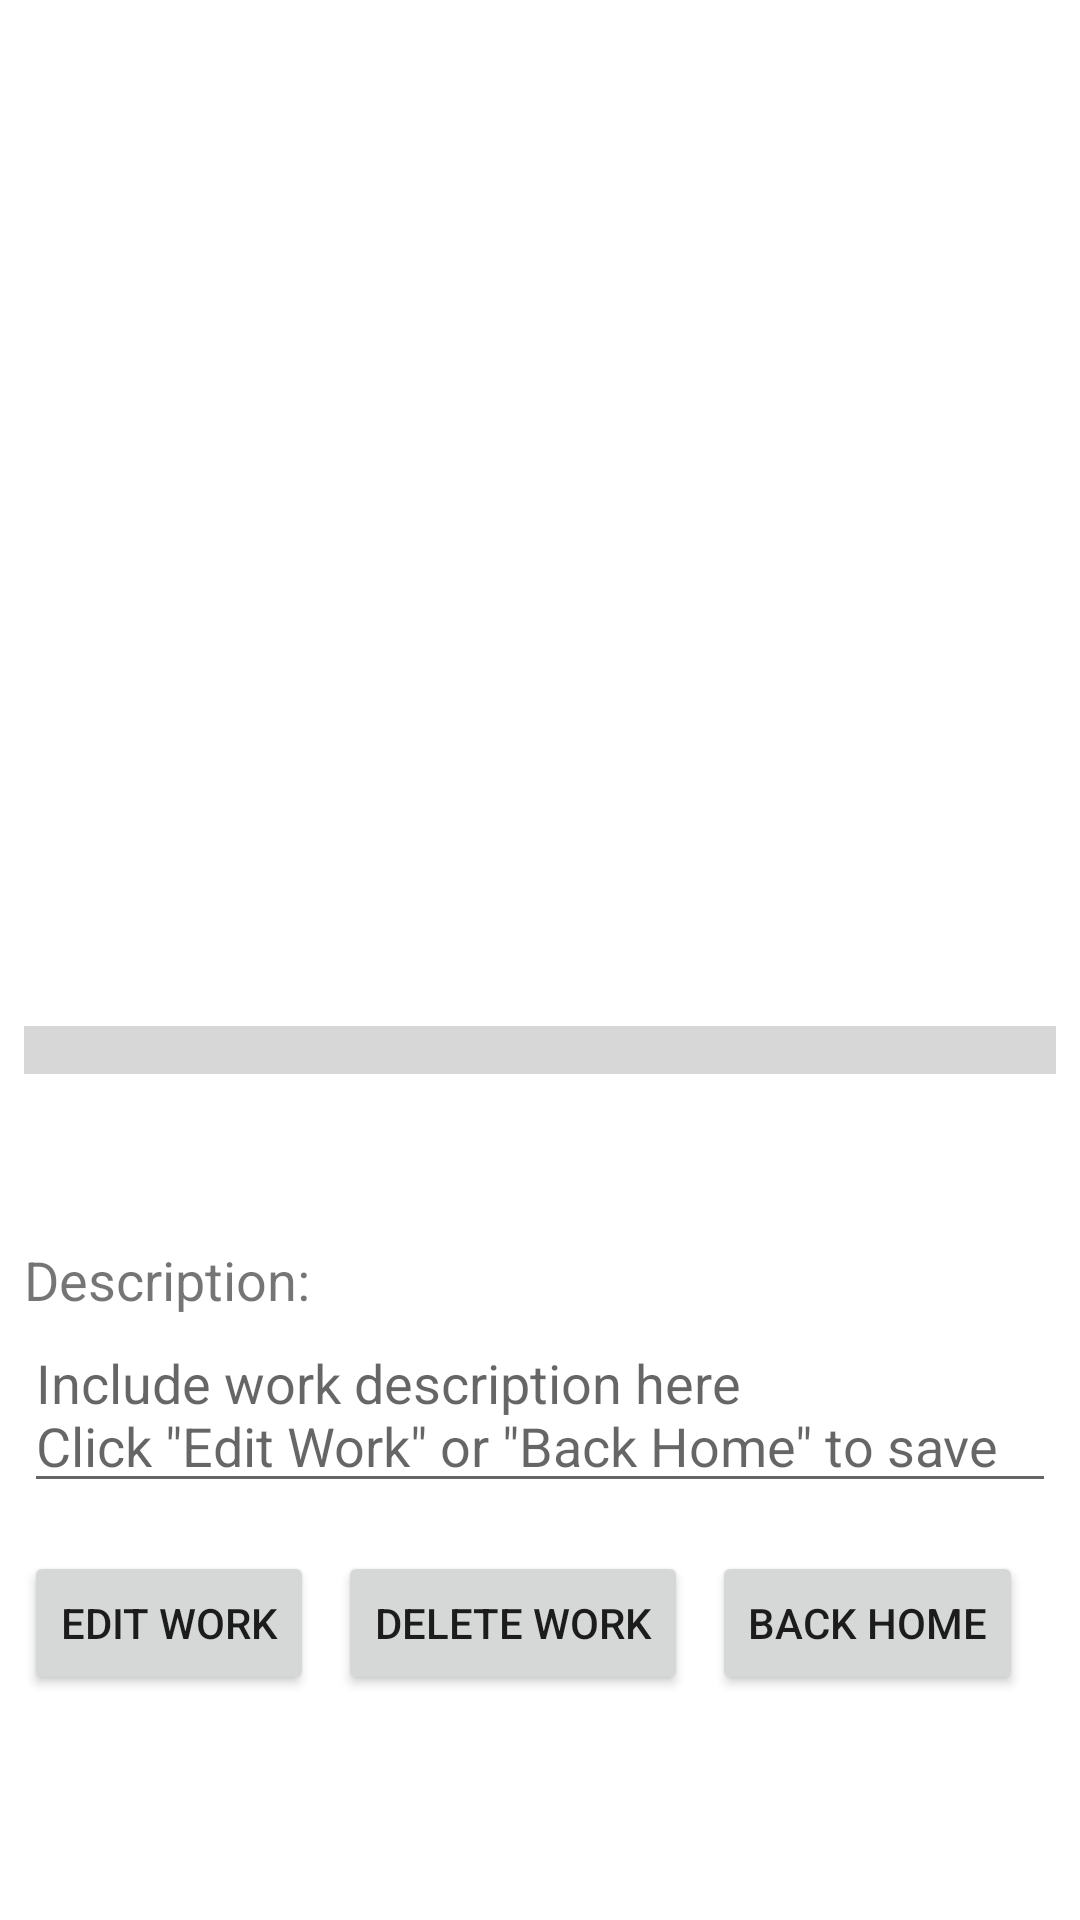

Reconstruct the res/layout file that produces this screen, plus the resources it refers to.
<!-- AndroidManifest.xml: application theme Theme.PlaNET -->
<!-- res/layout/activity_work_detail.xml -->
<?xml version="1.0" encoding="utf-8"?>
<RelativeLayout xmlns:android="http://schemas.android.com/apk/res/android"
    xmlns:tools="http://schemas.android.com/tools"
    android:layout_width="match_parent"
    android:layout_height="match_parent"
    android:background="?attr/colorOnPrimary"
    tools:context="edu.cuhk.csci3310.planet.WorkDetailActivity">

    <ImageView
        android:id="@+id/work_image"
        android:layout_width="wrap_content"
        android:layout_height="192dp"
        android:layout_alignParentStart="true"
        android:layout_alignParentTop="true"
        android:layout_alignParentEnd="true"
        android:layout_marginTop="0dp"
        android:gravity="center_horizontal" />

    <TextView
        android:id="@+id/work_name"
        android:layout_width="wrap_content"
        android:layout_height="wrap_content"
        android:layout_below="@+id/work_image"
        android:layout_alignParentStart="true"
        android:layout_marginStart="8dp"
        android:layout_marginTop="16dp"
        android:text=""
        android:textSize="@dimen/title" />

    <TextView
        android:id="@+id/work_ddl"
        android:layout_width="wrap_content"
        android:layout_height="wrap_content"
        android:layout_below="@+id/work_name"
        android:layout_alignParentStart="true"
        android:layout_marginStart="8dp"
        android:layout_marginTop="16dp"
        android:text=""
        android:textSize="@dimen/subtitle" />

    <TextView
        android:id="@+id/work_progress_text"
        android:layout_width="wrap_content"
        android:layout_height="wrap_content"
        android:layout_below="@+id/work_ddl"
        android:layout_alignParentStart="true"
        android:layout_marginStart="8dp"
        android:layout_marginTop="16dp"
        android:text=""
        android:textSize="@dimen/subtitle" />

    <TextView
        android:id="@+id/work_importance"
        android:layout_width="wrap_content"
        android:layout_height="wrap_content"
        android:layout_alignTop="@+id/work_progress_text"
        android:layout_alignParentEnd="true"
        android:layout_marginTop="0dp"
        android:layout_marginEnd="16dp"
        android:text=""
        android:textSize="@dimen/subtitle" />

    <ProgressBar
        android:id="@+id/work_progress_bar"
        style="?android:attr/progressBarStyleHorizontal"
        android:layout_width="wrap_content"
        android:layout_height="wrap_content"
        android:layout_below="@+id/work_progress_text"
        android:layout_alignParentStart="true"
        android:layout_alignParentEnd="true"
        android:layout_marginStart="8dp"
        android:layout_marginTop="16dp"
        android:layout_marginEnd="8dp"
        android:progress="0"
        android:scaleY="4" />

    <TextView
        android:id="@+id/work_tags"
        android:layout_width="wrap_content"
        android:layout_height="wrap_content"
        android:layout_below="@+id/work_progress_bar"
        android:layout_alignParentStart="true"
        android:layout_marginStart="8dp"
        android:layout_marginTop="16dp"
        android:text=""
        android:textSize="@dimen/subtitle" />

    <TextView
        android:id="@+id/work_description_title"
        android:layout_width="wrap_content"
        android:layout_height="wrap_content"
        android:layout_below="@+id/work_tags"
        android:layout_alignParentStart="true"
        android:layout_marginStart="8dp"
        android:layout_marginTop="16dp"
        android:text="@string/description"
        android:textSize="@dimen/subtitle" />

    <EditText
        android:id="@+id/work_description_text"
        android:layout_width="match_parent"
        android:layout_height="wrap_content"
        android:layout_below="@+id/work_description_title"
        android:layout_marginStart="8dp"
        android:layout_marginEnd="8dp"
        android:autofillHints="description"
        android:hint="@string/include_work_description"
        android:singleLine="false"
        android:lines="2"
        android:inputType="text" />

    <Button
        android:id="@+id/button_edit"
        android:layout_width="wrap_content"
        android:layout_height="wrap_content"
        android:layout_below="@+id/work_description_text"
        android:layout_alignParentStart="true"
        android:layout_marginStart="8dp"
        android:layout_marginTop="16dp"
        android:text="@string/edit_work"
        android:onClick="editWork" />

    <Button
        android:id="@+id/button_delete"
        android:layout_width="wrap_content"
        android:layout_height="wrap_content"
        android:layout_below="@+id/work_description_text"
        android:layout_marginStart="8dp"
        android:layout_marginTop="16dp"
        android:layout_toEndOf="@+id/button_edit"
        android:text="@string/delete_work"
        android:onClick="deleteWork" />

    <Button
        android:id="@+id/button_back"
        android:layout_width="wrap_content"
        android:layout_height="wrap_content"
        android:layout_below="@+id/work_description_text"
        android:layout_marginStart="8dp"
        android:layout_marginTop="16dp"
        android:layout_toEndOf="@+id/button_delete"
        android:text="@string/back_home"
        android:onClick="backHome" />

</RelativeLayout>
<!-- resources referenced by this layout -->
<resources>
  <dimen name="subtitle">18sp</dimen>
  <dimen name="title">28sp</dimen>
  <string name="back_home">Back Home</string>
  <string name="delete_work">Delete Work</string>
  <string name="description">Description:</string>
  <string name="edit_work">Edit Work</string>
  <string name="include_work_description">Include work description here\nClick \"Edit Work\"
          or \"Back Home\" to save</string>
  <style name="Theme.PlaNET" parent="Theme.MaterialComponents.DayNight.DarkActionBar">
          
          <item name="colorPrimary">@color/purple_500</item>
          <item name="colorPrimaryVariant">@color/purple_700</item>
          <item name="colorOnPrimary">@color/white</item>
          
          <item name="colorSecondary">@color/teal_200</item>
          <item name="colorSecondaryVariant">@color/teal_700</item>
          <item name="colorOnSecondary">@color/black</item>
          
          <item name="colorTertiary">@color/greySecondary</item>
          <item name="colorOnTertiary">@color/greyDisabled</item>
          <item name="colorTertiaryContainer">@color/purple_500</item>
          
          <item name="android:statusBarColor" tools:targetApi="l">?attr/colorPrimaryVariant</item>
          
      </style>
  <color name="purple_500">#FF6200EE</color>
  <color name="purple_700">#FF3700B3</color>
  <color name="white">#FFFFFFFF</color>
  <color name="teal_200">#FF03DAC5</color>
  <color name="teal_700">#FF018786</color>
  <color name="black">#FF000000</color>
  <color name="greySecondary">#8B000000</color>
  <color name="greyDisabled">#61000000</color>
</resources>
